Labelled photos from "gesture_dataset", an image-classification folder in PratikM27/vit-gesture-control. The possible labels are: fist, index point, open palm, pinch, three fingers down, three fingers up, two fingers up.

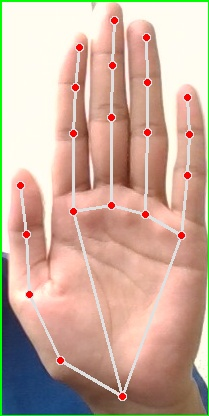
Label: open palm

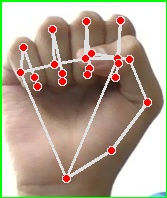
Label: fist

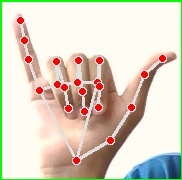
Label: three fingers down

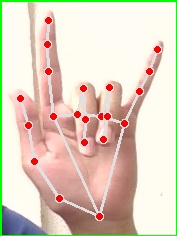
Label: three fingers up

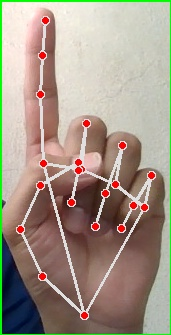
Label: index point

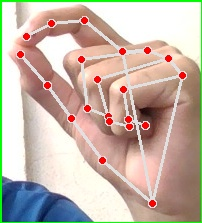
Label: pinch
